Run: headless pygame with SDL's dummy video driver; simulated clock (each Clock.tick advances the game by its frame time, no real sleeping); random seed 0; keys injected as events and as key.get_pressed() state; mouse plan: one left click at the window centre at the start of phase 2, then a move to the lower-right quarter at the start of phase 3.
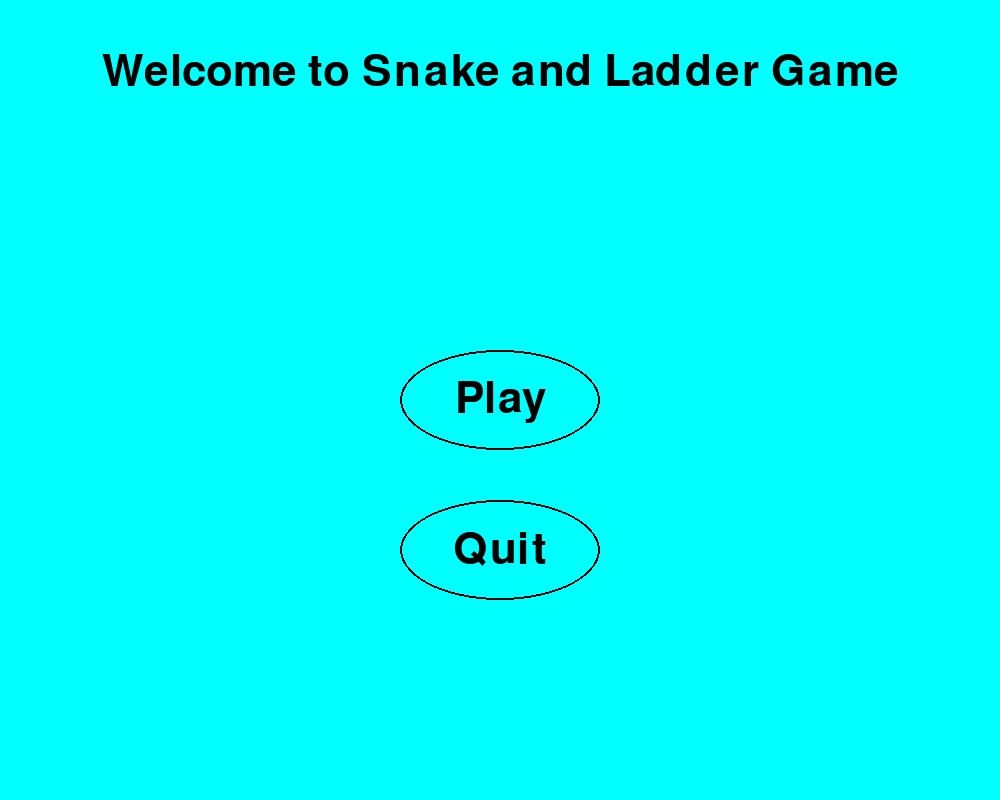
Frame 1 of 4 · flips 1–60 · no input
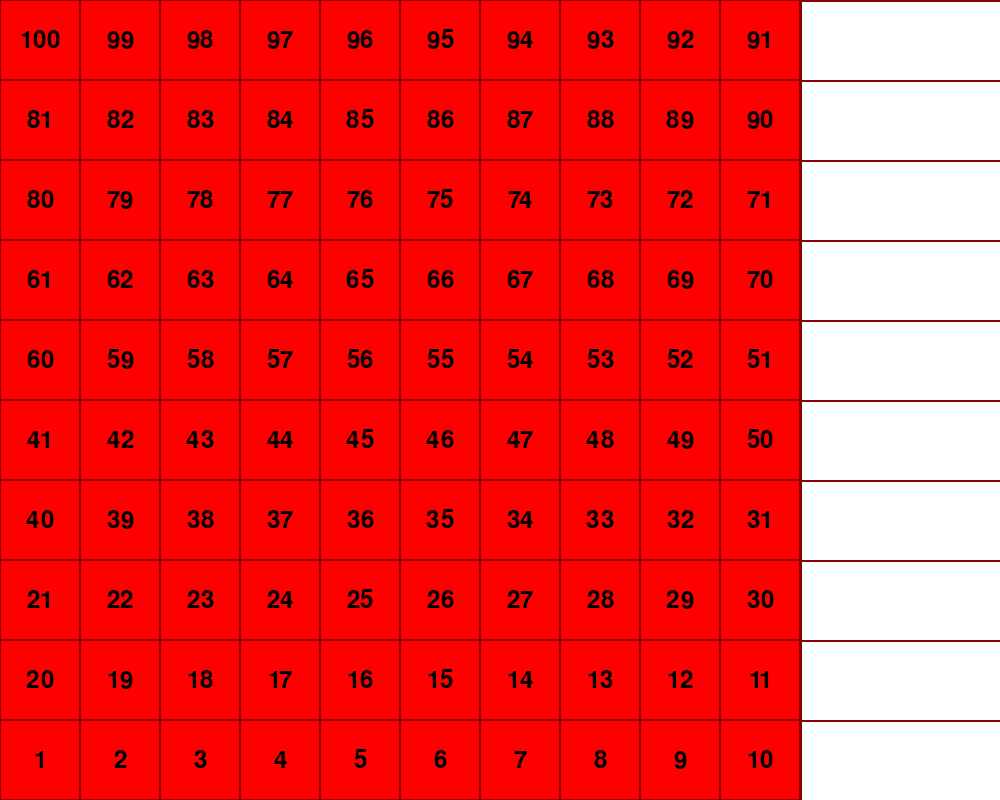
Frame 2 of 4 · flips 61–180 · clicked the window centre · tapped SPACE, RETURN · held RIGHT (→), D
Frame 3 of 4 · flips 181–300 · moved the mouse to the lower-right quarter · held DOWN (↓), S · screen unchanged from frame 2, image omitted
Frame 4 of 4 · flips 301–420 · held LEFT (←), A, UP (↑), W · screen unchanged from frame 3, image omitted

The pygame program that drew these frames:

import pygame
import sys

pygame.init()

screen_width = 1000
screen_height = 800
screen = pygame.display.set_mode((screen_width, screen_height))
pygame.display.set_caption("Snake and Ladder Game")

cyan = (0, 255, 255)
black = (0, 0, 0)
font = pygame.font.Font(None, 64)
welcome_message = font.render("Welcome to Snake and Ladder Game", True, black)

button_width = 200
button_height = 100
button_margin = 50
play_button_x = screen_width // 2 - button_width // 2
play_button_y = screen_height // 2 - button_height // 2
play_button_rect = pygame.Rect(play_button_x, play_button_y, button_width, button_height)
quit_button_x = screen_width // 2 - button_width // 2
quit_button_y = play_button_y + button_height + button_margin
quit_button_rect = pygame.Rect(quit_button_x, quit_button_y, button_width, button_height)

game_started = False
running = True

while running:
    for event in pygame.event.get():
        if event.type == pygame.QUIT:
            running = False
        elif event.type == pygame.MOUSEBUTTONDOWN:
            if play_button_rect.collidepoint(event.pos):
                game_started = True
            elif quit_button_rect.collidepoint(event.pos):
                running = False

    if not game_started:
        screen.fill(cyan)
        screen.blit(welcome_message, (screen_width // 2 - welcome_message.get_width() // 2, 50))
        pygame.draw.ellipse(screen, black, play_button_rect, 2)
        play_button_text = font.render("Play", True, black)
        screen.blit(play_button_text, (play_button_x + button_width // 2 - play_button_text.get_width() // 2, play_button_y + button_height // 2 - play_button_text.get_height() // 2))
        pygame.draw.ellipse(screen, black, quit_button_rect, 2)
        quit_button_text = font.render("Quit", True, black)
        screen.blit(quit_button_text, (quit_button_x + button_width // 2 - quit_button_text.get_width() // 2, quit_button_y + button_height // 2 - quit_button_text.get_height() // 2))
    else:
        screen.fill((255, 255, 255))
        dark_red = (139, 0, 0)
        box_size = 80
        for i in range(11):  
            line_x = 0
            line_y = screen_height - i * box_size
            pygame.draw.line(screen, dark_red, (line_x, line_y), (screen_width, line_y), 2)
            line_x = i * box_size
            line_y = screen_height
            pygame.draw.line(screen, dark_red, (line_x, line_y), (line_x, 0), 2)
        num = 1
        for i in range(10):
            if i % 2 == 0:
                for j in range(10):
                    box_x = j * box_size
                    box_y = screen_height - (i + 1) * box_size
                    box_rect = pygame.Rect(box_x, box_y, box_size, box_size)
                    pygame.draw.rect(screen, (255, 0, 0), box_rect)
                    pygame.draw.rect(screen, dark_red, box_rect, 1)
                    font = pygame.font.Font(None, 36)
                    text = font.render(str(num), True, black)
                    text_rect = text.get_rect(center=box_rect.center)
                    screen.blit(text, text_rect)
                    num += 1
            else:
                for j in range(9, -1, -1):
                    box_x = j * box_size
                    box_y = screen_height - (i + 1) * box_size
                    box_rect = pygame.Rect(box_x, box_y, box_size, box_size)
                    pygame.draw.rect(screen, (255, 0, 0), box_rect)
                    pygame.draw.rect(screen, dark_red, box_rect, 1)
                    font = pygame.font.Font(None, 36)
                    text = font.render(str(num), True, black)
                    text_rect = text.get_rect(center=box_rect.center)
                    screen.blit(text, text_rect)
                    num += 1

    pygame.display.flip()

pygame.quit()
sys.exit()
